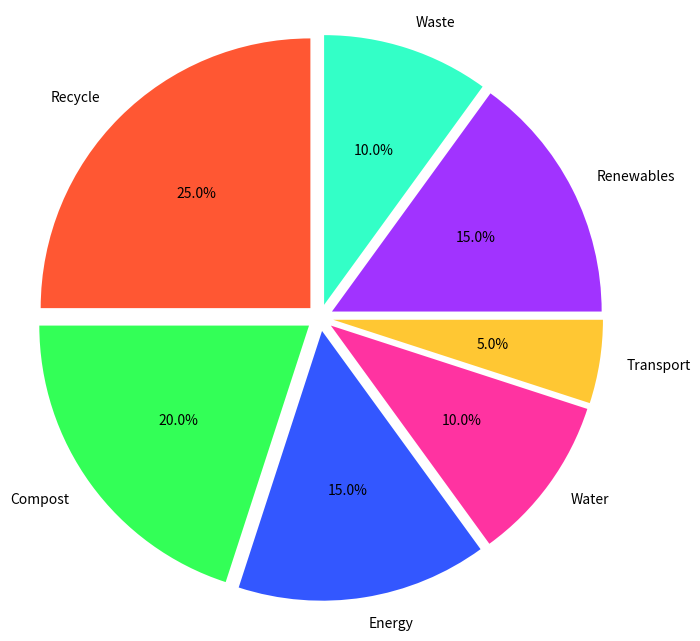

Reproduce this figure in Python.
import matplotlib.pyplot as plt

labels = ['Recycle', 'Compost', 'Energy', 'Water', 'Transport', 'Renewables', 'Waste']
percentages = [25, 20, 15, 10, 5, 15, 10]
# New set of colors
colors = ['#FF5733', '#33FF57', '#3357FF', '#FF33A1', '#FFC733', '#A133FF', '#33FFC7']

fig, ax = plt.subplots(figsize=(8, 8))
ax.pie(
    percentages,
    colors=colors,
    startangle=90,
    labels=labels,
    autopct='%1.1f%%',
    explode=(0.05, 0.05, 0.05, 0.05, 0.05, 0.05, 0.05)
)

ax.axis('equal')

plt.show()
